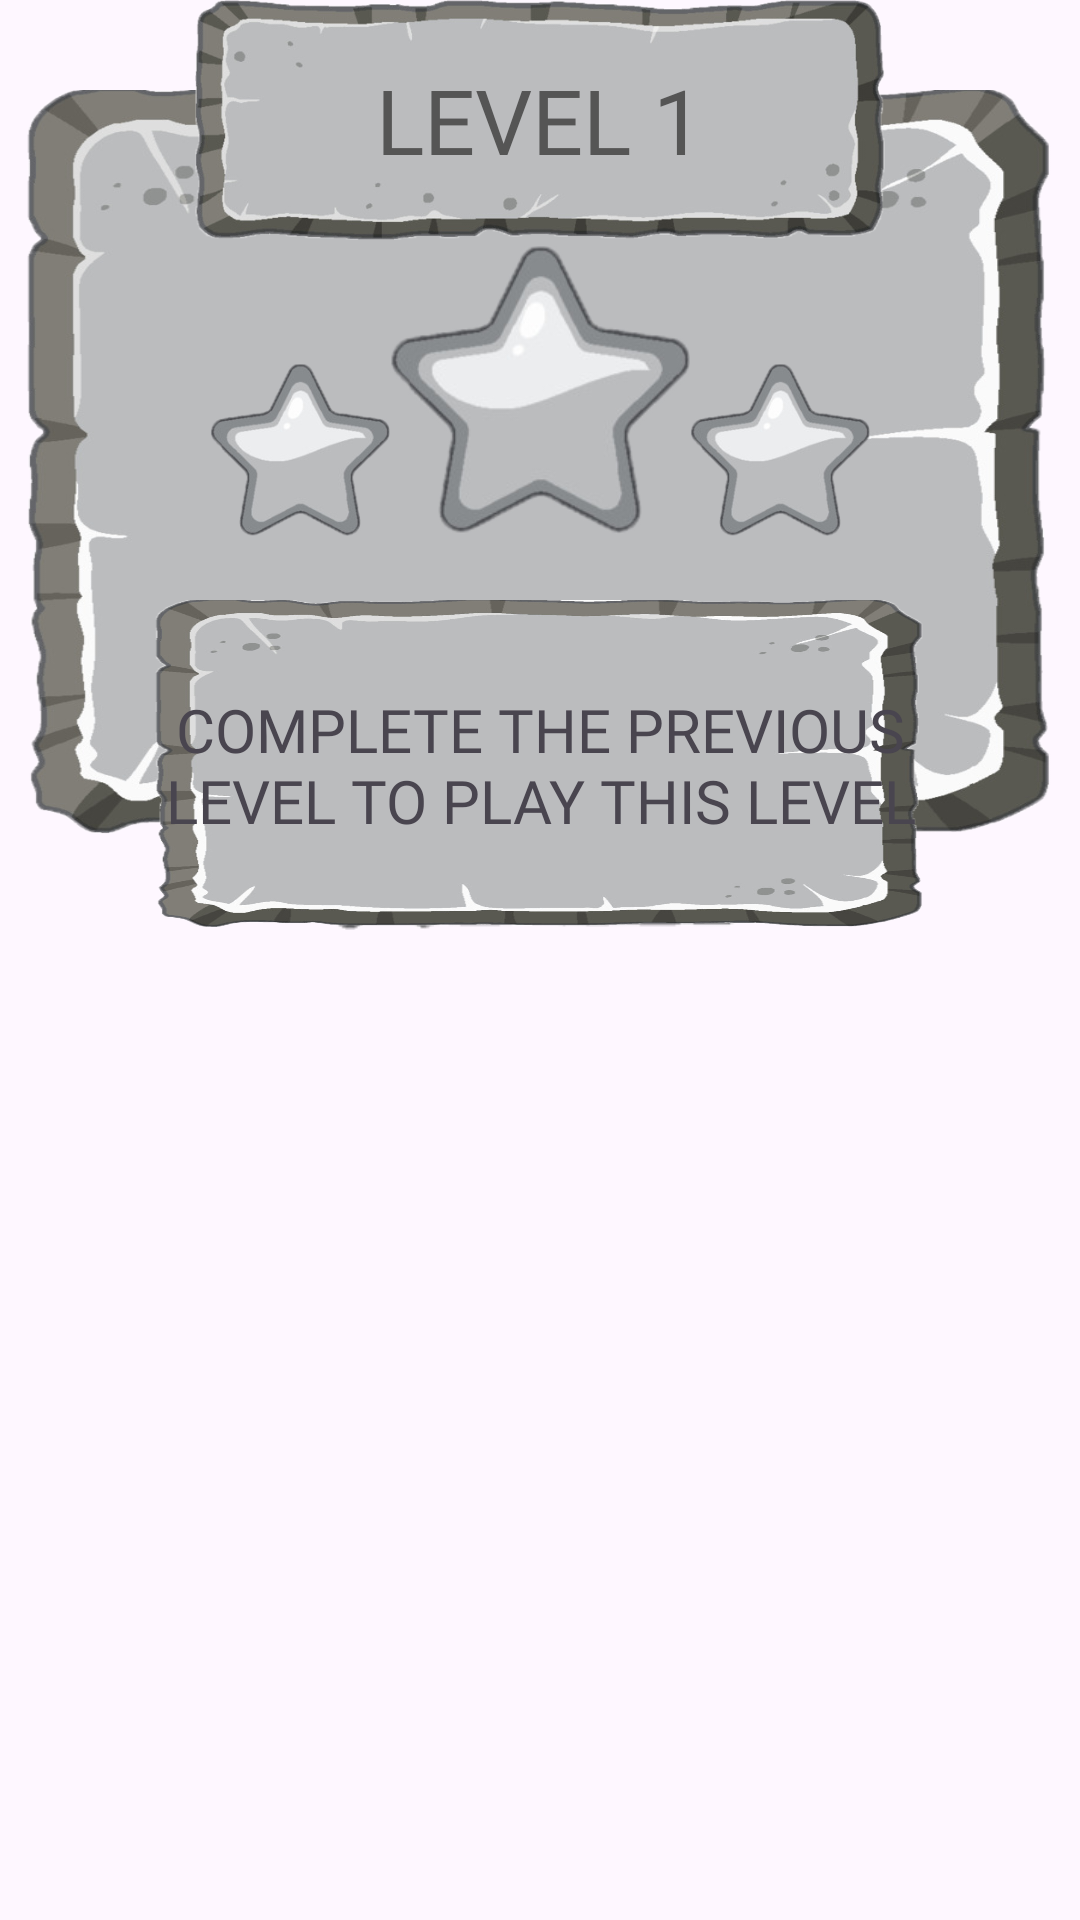

Write the Android layout XML for this screen, with the resource values it uses.
<!-- AndroidManifest.xml: application theme Theme.BrainAdorn -->
<!-- res/layout/popup_dialogue_box.xml -->
<?xml version="1.0" encoding="utf-8"?>
<RelativeLayout xmlns:android="http://schemas.android.com/apk/res/android"
    xmlns:app="http://schemas.android.com/apk/res-auto"
    xmlns:tools="http://schemas.android.com/tools"
    android:layout_width="match_parent"
    android:layout_height="350dp"
    >

    <LinearLayout
        android:layout_width="match_parent"
        android:layout_height="250dp"
        android:orientation="vertical"
        android:background="@drawable/levelcomplete"
        android:layout_marginTop="30dp">

    </LinearLayout>
    <TextView
        android:id="@+id/lvlIndicator"
        android:layout_width="230dp"
        android:layout_height="80dp"
        android:background="@drawable/levelindicator"
        android:layout_centerHorizontal="true"
        android:text="LEVEL 1"
        android:gravity="center"
        android:fontFamily="@font/bungee_regular"
        android:textSize="30sp"
        android:textColor="#555555"/>

    <LinearLayout
        android:layout_marginTop="80dp"
        android:gravity="center_horizontal"
        android:layout_width="match_parent"
        android:layout_height="wrap_content"
        android:orientation="horizontal"
        >
        <ImageView
            android:id="@+id/star1"
            android:layout_gravity="bottom"
            android:layout_width="60dp"
            android:layout_height="60dp"
            android:src="@drawable/levelstarfailed"/>
        <ImageView
            android:id="@+id/star2"
            android:layout_width="100dp"
            android:layout_height="100dp"
            android:src="@drawable/levelstarfailed"/>
        <ImageView
            android:id="@+id/star3"
            android:layout_gravity="bottom"
            android:layout_width="60dp"
            android:layout_height="60dp"
            android:src="@drawable/levelstarfailed"/>

    </LinearLayout>
    <TextView
        android:id="@+id/playBtn"
        android:layout_width="150dp"
        android:layout_height="90dp"
        android:background="@drawable/nextbtn"
        android:text="PLAY"
        android:gravity="center"
        android:fontFamily="@font/bungee_regular"
        android:textSize="35sp"
        android:layout_centerHorizontal="true"
        android:layout_alignParentTop="true"
        android:layout_marginTop="220dp"
        android:clickable="true"
        android:focusable="true"
        android:longClickable="true"
        android:foreground="?attr/selectableItemBackground"/>

    <TextView

        android:id="@+id/noPlayBtn"
        android:layout_width="270dp"
        android:layout_height="110dp"
        android:background="@drawable/levelcomplete"
        android:text="COMPLETE THE PREVIOUS LEVEL TO PLAY THIS LEVEL"
        android:gravity="center"
        android:fontFamily="@font/bungee_regular"
        android:textSize="20sp"
        android:layout_centerHorizontal="true"
        android:layout_alignParentTop="true"
        android:layout_marginTop="200dp"/>



</RelativeLayout>
<!-- resources referenced by this layout -->
<resources>
  <!-- drawable levelcomplete: png bitmap (drawable, 154672 bytes) -->
  <!-- drawable levelindicator: png bitmap (drawable, 80173 bytes) -->
  <!-- drawable levelstarfailed: png bitmap (drawable, 26522 bytes) -->
  <!-- drawable nextbtn: png bitmap (drawable, 35015 bytes) -->
  <style name="Theme.BrainAdorn" parent="Base.Theme.BrainAdorn" />
  <style name="Base.Theme.BrainAdorn" parent="Theme.Material3.DayNight.NoActionBar">
          
          
      </style>
</resources>
